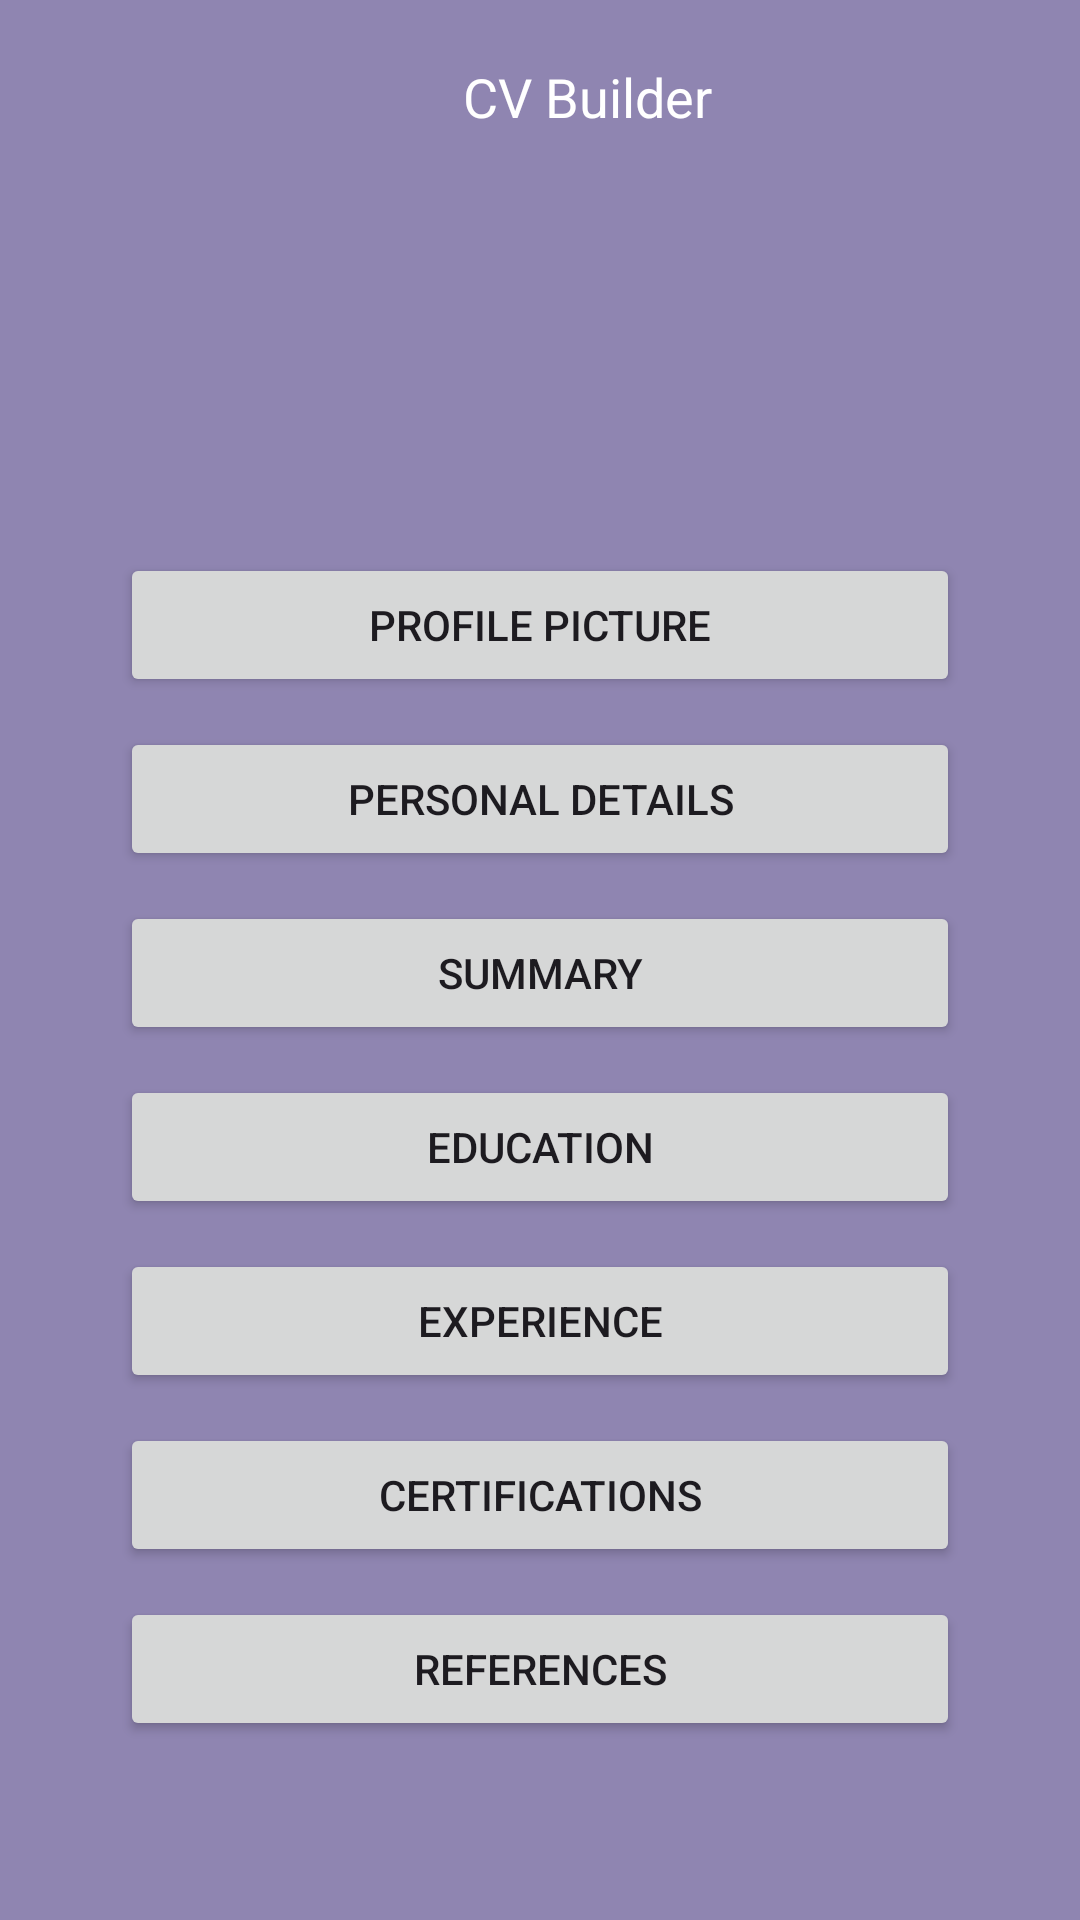

Here is an Android app screen rendered from its layout file. Give the layout XML and the strings, colors and styles it references.
<!-- AndroidManifest.xml: application theme Theme.CVBuildersmdAssigment2 -->
<!-- res/layout/activity_home.xml -->
<?xml version="1.0" encoding="utf-8"?>
<LinearLayout xmlns:android="http://schemas.android.com/apk/res/android"
    xmlns:app="http://schemas.android.com/apk/res-auto"
    xmlns:tools="http://schemas.android.com/tools"
    android:id="@+id/main"
    android:layout_width="match_parent"
    android:layout_height="match_parent"
    android:background="#8F85B1"
    android:gravity="center"
    android:orientation="vertical"
    android:padding="20dp"
    tools:context=".Home">

    <LinearLayout
        android:layout_width="match_parent"
        android:layout_height="wrap_content"
        android:gravity="center"
        android:orientation="horizontal"
        android:paddingBottom="20dp">

        <ImageView
            android:layout_width="24dp"
            android:layout_height="24dp"
            android:src="@drawable/page" />

        <TextView
            android:layout_width="wrap_content"
            android:layout_height="wrap_content"
            android:paddingStart="8dp"
            android:text="@string/title"
            android:textColor="@android:color/white"
            android:textSize="18sp" />
    </LinearLayout>

    <LinearLayout
        android:layout_width="match_parent"
        android:layout_height="wrap_content"
        android:layout_marginBottom="10dp"
        android:elevation="5dp"
        android:gravity="center"
        android:orientation="vertical"
        android:padding="20dp">

        <ImageView
            android:layout_width="100dp"
            android:layout_height="100dp"
            android:src="@drawable/icon_pfp"
            android:id="@+id/ivProfilePic" />

        <Button
            android:id="@+id/btnProfilePicture"
            android:layout_width="match_parent"
            android:layout_height="wrap_content"
            android:text="@string/pfp" />

        <Button
            android:id="@+id/btnPersonalDetails"
            android:layout_width="match_parent"
            android:layout_height="wrap_content"
            android:layout_marginTop="10dp"
            android:text="@string/personal_details" />

        <Button
            android:id="@+id/btnSummary"
            android:layout_width="match_parent"
            android:layout_height="wrap_content"
            android:layout_marginTop="10dp"
            android:text="@string/summary" />

        <Button
            android:id="@+id/btnEducation"
            android:layout_width="match_parent"
            android:layout_height="wrap_content"
            android:layout_marginTop="10dp"
            android:text="@string/education" />

        <Button
            android:id="@+id/btnExperience"
            android:layout_width="match_parent"
            android:layout_height="wrap_content"
            android:layout_marginTop="10dp"
            android:text="@string/experience" />

        <Button
            android:id="@+id/btnCertifications"
            android:layout_width="match_parent"
            android:layout_height="wrap_content"
            android:layout_marginTop="10dp"
            android:text="@string/certifications" />

        <Button
            android:id="@+id/btnReferences"
            android:layout_width="match_parent"
            android:layout_height="wrap_content"
            android:layout_marginTop="10dp"
            android:text="@string/references" />

        <Button
            android:id="@+id/btnCVPreview"
            android:layout_width="wrap_content"
            android:layout_height="wrap_content"
            android:layout_marginTop="10dp"
            android:text="@string/cv_preview" />

    </LinearLayout>


</LinearLayout>
<!-- resources referenced by this layout -->
<resources>
  <string name="certifications">Certifications</string>
  <string name="cv_preview">CV Preview</string>
  <string name="education">Education</string>
  <string name="experience">Experience</string>
  <string name="personal_details">Personal Details</string>
  <string name="pfp">Profile Picture</string>
  <string name="references">References</string>
  <string name="summary">Summary</string>
  <string name="title">CV Builder</string>
  <style name="Theme.CVBuildersmdAssigment2" parent="Base.Theme.CVBuildersmdAssigment2" />
  <style name="Base.Theme.CVBuildersmdAssigment2" parent="Theme.Material3.DayNight.NoActionBar">
          
          
      </style>
</resources>
